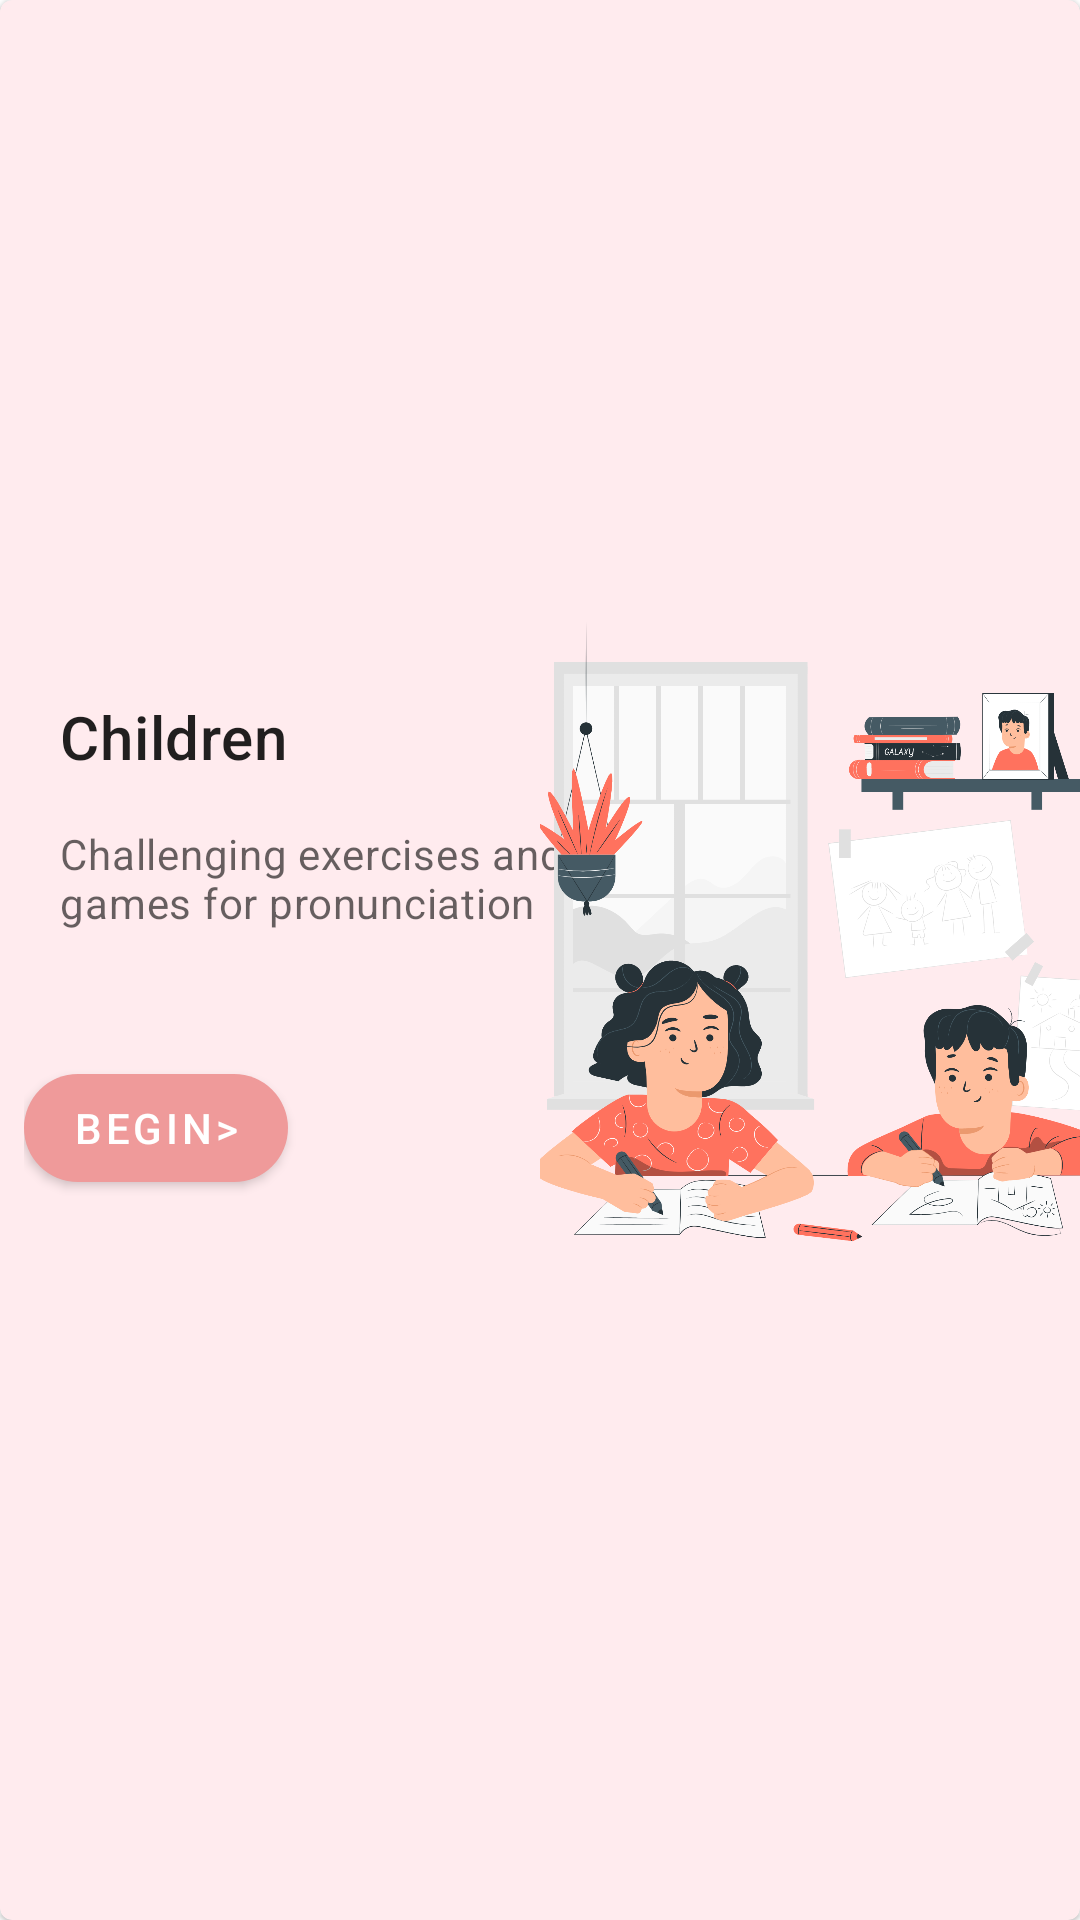

Produce the Android XML layout that renders to this screen, including the resource entries it uses.
<!-- AndroidManifest.xml: application theme Theme.MaterialComponents.DayNight.DarkActionBar -->
<!-- res/layout/child_card.xml -->
<?xml version="1.0" encoding="utf-8"?>
<com.google.android.material.card.MaterialCardView
    xmlns:android="http://schemas.android.com/apk/res/android"
    xmlns:app="http://schemas.android.com/apk/res-auto"
    xmlns:tools="http://schemas.android.com/tools"
    android:layout_width="match_parent"
    android:layout_height="wrap_content"
    android:checkable="true"
    android:clickable="true"
    android:focusable="true"
    android:id="@+id/cardChildren"
    android:layout_marginTop="10dp"
    android:backgroundTint="@color/colorLight"
    app:layout_constraintEnd_toEndOf="parent"
    app:layout_constraintHorizontal_bias="0.0"
    android:layout_marginBottom="20dp"
    app:layout_constraintStart_toStartOf="parent"
    app:layout_constraintTop_toBottomOf="@+id/textView3"
    tools:targetApi="lollipop">

    <androidx.constraintlayout.widget.ConstraintLayout
        android:layout_width="match_parent"
        android:layout_height="match_parent">

        <LinearLayout
            android:id="@+id/linearLayout"
            android:layout_width="221dp"
            android:layout_height="wrap_content"
            android:orientation="vertical"
            app:layout_constraintBottom_toBottomOf="parent"
            app:layout_constraintStart_toStartOf="parent"
            app:layout_constraintTop_toTopOf="parent">


            <LinearLayout
                android:layout_width="match_parent"
                android:layout_height="wrap_content"
                android:orientation="vertical"
                android:paddingStart="20dp"
                android:paddingEnd="20dp"
                android:paddingLeft="20dp">

                
                <TextView
                    android:layout_width="wrap_content"
                    android:layout_height="wrap_content"
                    android:text="@string/children"
                    android:textAppearance="?attr/textAppearanceHeadline6" />

                <TextView
                    android:layout_width="169dp"
                    android:layout_height="69dp"
                    android:layout_marginTop="16dp"
                    android:text="@string/challenging_exercises_and_games_for_pronunciation"
                    android:textAppearance="?attr/textAppearanceBody2"
                    android:textColor="?android:attr/textColorSecondary" />

            </LinearLayout>

            <LinearLayout
                android:layout_width="wrap_content"
                android:layout_height="wrap_content"
                android:layout_margin="8dp"
                android:orientation="horizontal">

                <com.google.android.material.button.MaterialButton
                    style="?attr/materialButtonStyle"
                    android:id="@+id/childrenButton"
                    android:layout_width="wrap_content"
                    android:layout_height="wrap_content"
                    android:layout_marginEnd="8dp"
                    android:text="@string/begin"
                    app:backgroundTint="@color/colorPrimary"
                    app:cornerRadius="20dp" />
            </LinearLayout>
        </LinearLayout>

        <ImageView
            android:layout_width="180dp"
            android:layout_height="230dp"
            android:contentDescription="@string/children_image"
            android:scaleType="centerCrop"
            app:layout_constraintBottom_toBottomOf="parent"
            app:layout_constraintEnd_toEndOf="parent"
            app:layout_constraintHorizontal_bias="1.0"
            app:layout_constraintStart_toEndOf="@+id/linearLayout"
            app:layout_constraintTop_toTopOf="parent"
            app:srcCompat="@drawable/children" />
    </androidx.constraintlayout.widget.ConstraintLayout>
</com.google.android.material.card.MaterialCardView>
<!-- resources referenced by this layout -->
<resources>
  <color name="colorLight">#ffebee</color>
  <color name="colorPrimary">#ef9a9a</color>
  <!-- drawable children: jpg bitmap (drawable, 449034 bytes) -->
  <string name="begin">Begin&gt;</string>
  <string name="challenging_exercises_and_games_for_pronunciation">Challenging exercises and games for pronunciation</string>
  <string name="children">Children</string>
  <string name="children_image">children image</string>
</resources>
